The GitHub repository anmesh-vicky/Bilinear_Coord_Ebeam contains a labelled image folder "data" with 12 categories: Centred, Hexagonal, Noise, Obilique, Rectangular, Square, centred, hexagonal, noise, oblique, rectangular, square. Examples follow, each with its label.

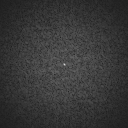
Label: noise

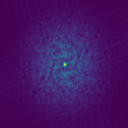
Label: Noise

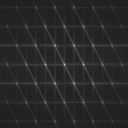
Label: hexagonal

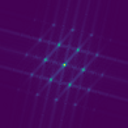
Label: Hexagonal

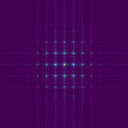
Label: Rectangular

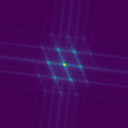
Label: Centred
